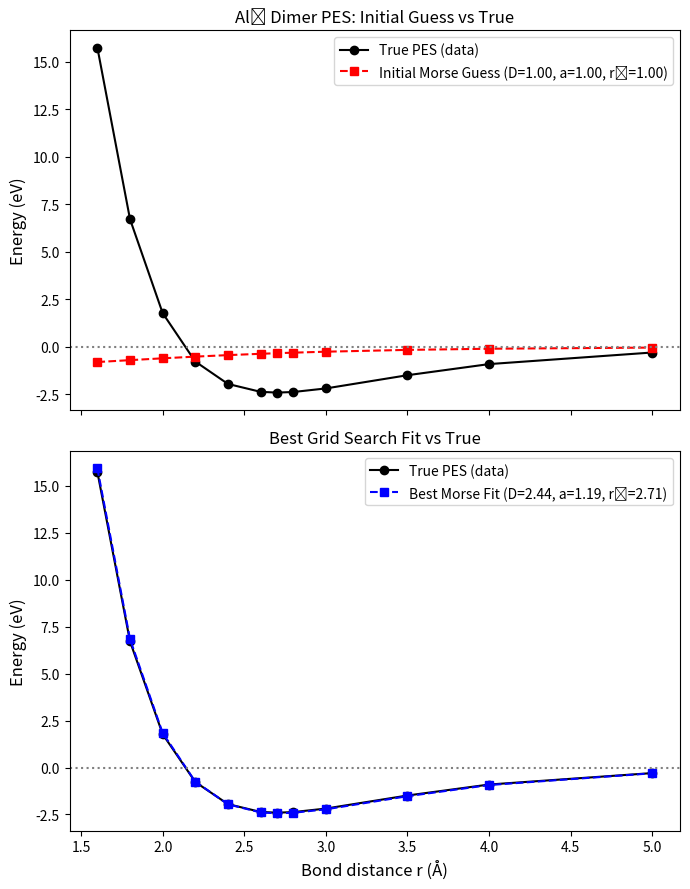

This chart was generated by the following Python code:
import numpy as np
import matplotlib.pyplot as plt
from scipy.optimize import curve_fit

# --- True PES data (from Morse-type approximation above) ---
distances = np.array([1.60, 1.80, 2.00, 2.20, 2.40,
                      2.60, 2.70, 2.80, 3.00, 3.50,
                      4.00, 5.00])
energies_true = np.array([15.7422, 6.7177, 1.7786, -0.7702, -1.9482,
                          -2.3631, -2.4030, -2.3728, -2.1846, -1.4892,
                          -0.9048, -0.2949])

# --- Morse potential ---
def morse(r, D, a, r_e):
    return D * (1 - np.exp(-a * (r - r_e)))**2 - D

# --- Initial guess ---
p0 = [1.0,1.0,1.0]  # D, a, r_e

# Compute curve for initial guess
energies_initial = morse(distances, *p0)

# --- Grid search for best Morse parameters ---
D_vals = np.linspace(1.0, 5.0, 40)   # energy depth (eV)
a_vals = np.linspace(0.5, 2.0, 40)   # width parameter (Å^-1)
re_vals = np.linspace(2.4, 3.0, 40)  # equilibrium bond length (Å)

best_params = None
best_error = np.inf

for D in D_vals:
    for a in a_vals:
        for r_e in re_vals:
            energies_test = morse(distances, D, a, r_e)
            error = np.sum((energies_test - energies_true)**2)
            if error < best_error:
                best_error = error
                best_params = (D, a, r_e)

D_best, a_best, re_best = best_params
energies_best = morse(distances, *best_params)

print("Best Morse parameters from grid search:")
print(f"  D_e = {D_best:.4f} eV")
print(f"  a   = {a_best:.4f} Å⁻¹")
print(f"  r_e = {re_best:.4f} Å")
print(f"  Error = {best_error:.6f}")

# --- Plotting ---
fig, (ax1, ax2) = plt.subplots(2, 1, figsize=(7, 9), sharex=True)

# Plot 1: Initial guess
ax1.plot(distances, energies_true, 'o-', label="True PES (data)", color="black")
ax1.plot(distances, energies_initial, 's--',
         label=f"Initial Morse Guess (D={p0[0]:.2f}, a={p0[1]:.2f}, rₑ={p0[2]:.2f})",
         color="red")
ax1.axhline(0, color="gray", linestyle=":")
ax1.set_ylabel("Energy (eV)", fontsize=12)
ax1.set_title("Al₂ Dimer PES: Initial Guess vs True")
ax1.legend()

# Plot 2: Best fit from grid search
ax2.plot(distances, energies_true, 'o-', label="True PES (data)", color="black")
ax2.plot(distances, energies_best, 's--',
         label=f"Best Morse Fit (D={D_best:.2f}, a={a_best:.2f}, rₑ={re_best:.2f})",
         color="blue")
ax2.axhline(0, color="gray", linestyle=":")
ax2.set_xlabel("Bond distance r (Å)", fontsize=12)
ax2.set_ylabel("Energy (eV)", fontsize=12)
ax2.set_title("Best Grid Search Fit vs True")
ax2.legend()

plt.tight_layout()
plt.show()
